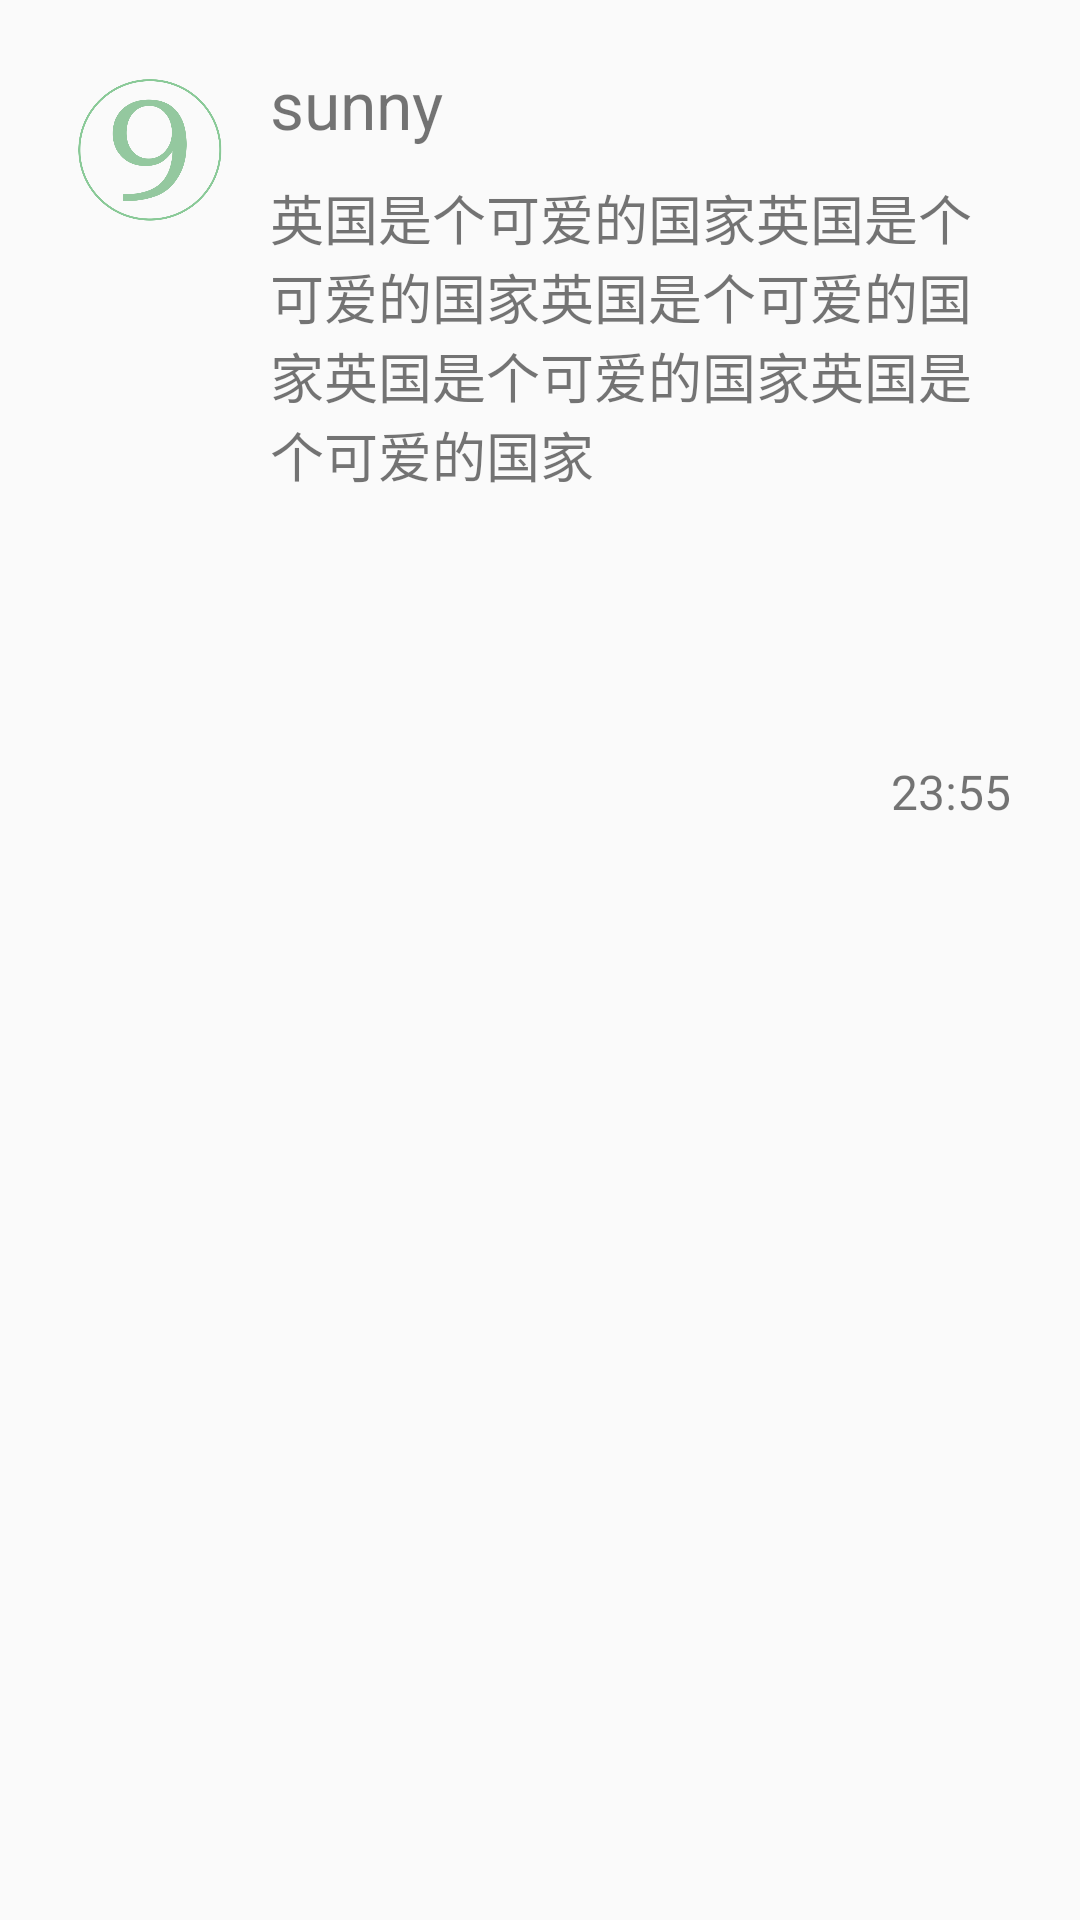

Reconstruct the res/layout file that produces this screen, plus the resources it refers to.
<!-- AndroidManifest.xml: application theme AppTheme -->
<!-- res/layout/i_lobby_item.xml -->
<?xml version="1.0" encoding="utf-8"?>
<LinearLayout xmlns:android="http://schemas.android.com/apk/res/android"
    android:orientation="vertical" android:layout_width="match_parent"
    android:layout_height="match_parent">
    <RelativeLayout
        android:layout_width="match_parent"
        android:layout_height="wrap_content">
        <ImageView
            android:id="@+id/month"
            android:layout_width="60dp"
            android:layout_height="60dp"
            android:layout_marginLeft="20dp"
            android:layout_marginTop="20dp"
            android:background="@mipmap/nine"/>
        <TextView
            android:id="@+id/user_name"
            android:layout_width="wrap_content"
            android:layout_height="wrap_content"
            android:layout_toRightOf="@id/month"
            android:layout_alignTop="@id/month"
            android:layout_marginLeft="10dp"
            android:text="sunny"
            android:textSize="22dp"/>
        <TextView
            android:id="@+id/text"
            android:layout_width="wrap_content"
            android:layout_height="wrap_content"
            android:layout_toRightOf="@id/month"
            android:layout_below="@id/user_name"
            android:layout_marginLeft="10dp"
            android:layout_marginRight="23dp"
            android:layout_marginTop="10dp"
            android:text="英国是个可爱的国家英国是个可爱的国家英国是个可爱的国家英国是个可爱的国家英国是个可爱的国家"
            android:textSize="18dp"/>
        <ImageView
            android:id="@+id/picture"
            android:layout_width="100dp"
            android:layout_height="100dp"
            android:layout_toRightOf="@id/month"
            android:layout_below="@id/text"
            android:layout_marginLeft="10dp"
            android:layout_marginTop="10dp"
            android:background="@mipmap/england"/>
        <TextView
            android:id="@+id/time"
            android:layout_width="wrap_content"
            android:layout_height="wrap_content"
            android:layout_alignBottom="@id/picture"
            android:layout_alignParentRight="true"
            android:layout_marginRight="23dp"
            android:text="23:55"
            android:textSize="16dp"/>
    </RelativeLayout>
</LinearLayout>
<!-- resources referenced by this layout -->
<resources>
  <!-- mipmap nine: png bitmap (mipmap-hdpi, 45397 bytes) -->
  <style name="AppTheme" parent="Theme.AppCompat.Light.NoActionBar">
          
          <item name="colorPrimary">@color/colorStatus</item>
          <item name="colorPrimaryDark">@color/colorToolBar</item>
          <item name="colorAccent">@color/colorAccent</item>
      </style>
  <color name="colorStatus">#dd191d</color>
  <color name="colorToolBar">#d01716</color>
  <color name="colorAccent">#FF4081</color>
</resources>
